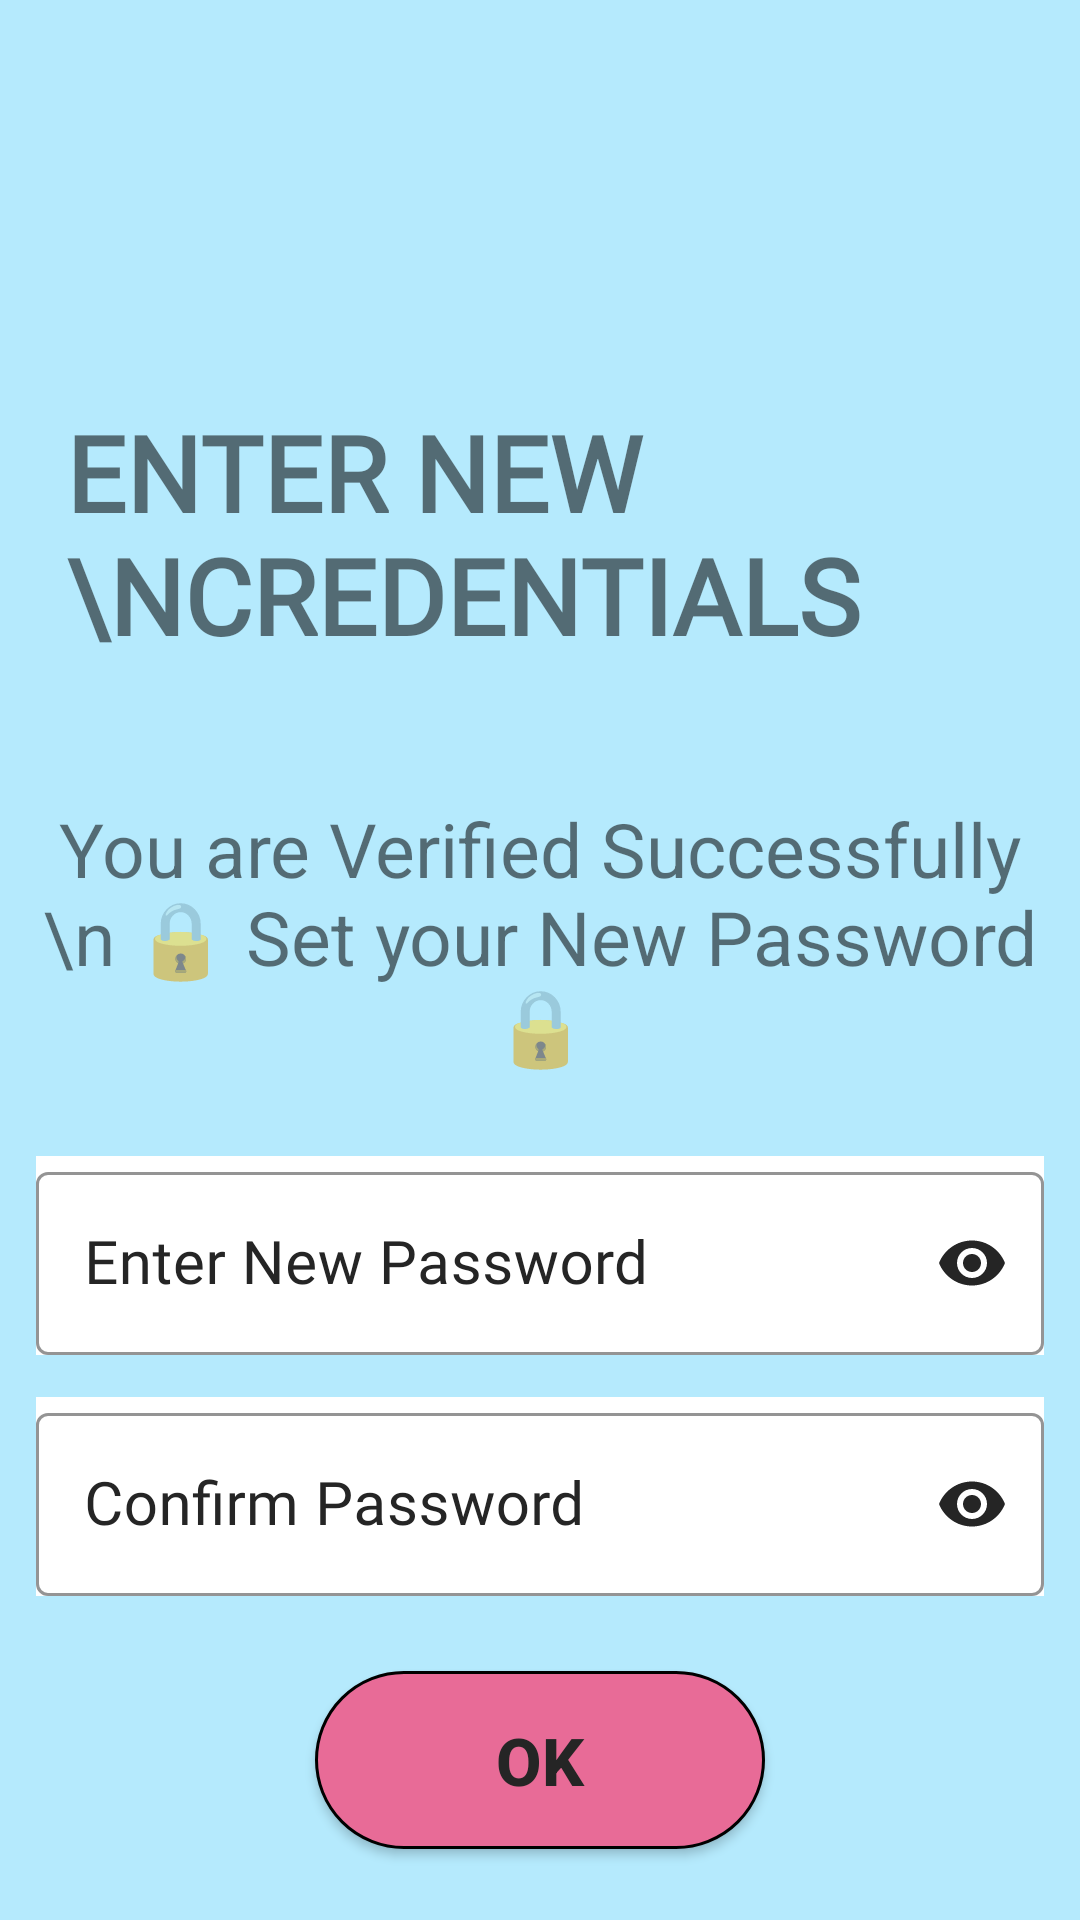

Layout XML and referenced resources for this Android screen:
<!-- AndroidManifest.xml: application theme Theme.CravingsNearby -->
<!-- res/layout/activity_screen_reset_3.xml -->
<?xml version="1.0" encoding="utf-8"?>
<ScrollView xmlns:android="http://schemas.android.com/apk/res/android"
    xmlns:app="http://schemas.android.com/apk/res-auto"
    xmlns:tools="http://schemas.android.com/tools"
    android:layout_width="match_parent"
    android:layout_height="match_parent"
    android:background="@color/Background"
    android:padding="8dp"
    tools:context=".Screen_Reset_3">

    <LinearLayout
        android:layout_width="match_parent"
        android:layout_height="wrap_content"
        android:orientation="vertical">

        <ImageView
            android:id="@+id/back3_reset"
            android:layout_width="50dp"
            android:layout_height="50dp"
            android:padding="6dp"
            android:layout_marginTop="12dp"
            android:layout_marginLeft="6dp"
            android:src="@drawable/back_arrow1"/>

        <LinearLayout
            android:layout_width="match_parent"
            android:layout_height="wrap_content"
            android:orientation="horizontal"
            android:layout_marginBottom="10dp"
            android:layout_marginTop="50dp">

            <TextView
                android:layout_width="wrap_content"
                android:layout_height="match_parent"
                android:padding="8dp"
                android:layout_margin="6dp"
                android:fontFamily="@font/abril_fatface"
                android:text="Enter New \nCredentials"
                android:textAllCaps="true"
                android:textSize="35sp"
                android:textStyle="bold" />

            <com.airbnb.lottie.LottieAnimationView
                android:id="@+id/ResetLogo3"
                android:layout_width="125dp"
                android:layout_height="125dp"
                android:layout_margin="3dp"
                app:layout_constraintVertical_bias="0.0"
                app:lottie_autoPlay="true"
                app:lottie_loop="true"
                app:lottie_rawRes="@raw/reset_logo_3" />

        </LinearLayout>

        <TextView
            android:layout_width="wrap_content"
            android:layout_height="wrap_content"
            android:layout_marginTop="5dp"
            android:layout_marginBottom="23dp"
            android:layout_gravity="center"
            android:gravity="center"
            android:text="You are Verified Successfully \n 🔒 Set your New Password 🔒"
            android:textSize="25sp" />

        <com.google.android.material.textfield.TextInputLayout
            android:id="@+id/new_password"
            android:layout_width="match_parent"
            android:layout_height="wrap_content"
            style="@style/Widget.MaterialComponents.TextInputLayout.OutlinedBox"
            android:hint="Enter New Password"
            app:hintTextColor="@color/black"
            app:boxStrokeColor="@color/black"
            app:boxStrokeWidthFocused="2dp"
            app:startIconDrawable="@drawable/password"
            android:background="@color/white"
            android:textColorHint="@color/black"
            android:layout_margin="4dp"
            app:endIconTint="@color/black"
            app:startIconTint="@color/black"
            app:boxBackgroundColor="@color/white"
            app:endIconMode="password_toggle">

            <com.google.android.material.textfield.TextInputEditText
                android:layout_width="match_parent"
                android:layout_height="match_parent"
                android:inputType="textPassword"
                android:textSize="20sp"
                android:fontFamily="@font/alatsi"
                android:textColor="@color/black" />

        </com.google.android.material.textfield.TextInputLayout>

        <com.google.android.material.textfield.TextInputLayout
            android:id="@+id/new_password_repeat"
            android:layout_width="match_parent"
            android:layout_height="wrap_content"
            style="@style/Widget.MaterialComponents.TextInputLayout.OutlinedBox"
            android:hint="Confirm Password"
            app:hintTextColor="@color/black"
            app:boxStrokeColor="@color/black"
            app:boxStrokeWidthFocused="2dp"
            app:startIconDrawable="@drawable/password"
            android:background="@color/white"
            app:boxBackgroundColor="@color/white"
            android:textColorHint="@color/black"
            android:layout_marginTop="10dp"
            android:layout_marginLeft="4dp"
            android:layout_marginRight="4dp"
            app:endIconTint="@color/black"
            app:startIconTint="@color/black"
            app:endIconMode="password_toggle">

            <com.google.android.material.textfield.TextInputEditText
                android:layout_width="match_parent"
                android:layout_height="match_parent"
                android:inputType="textPassword"
                android:textSize="20sp"
                android:fontFamily="@font/alatsi"
                android:textColor="@color/black" />

        </com.google.android.material.textfield.TextInputLayout>

        <Button
            android:id="@+id/button_Login"
            android:layout_width="150dp"
            android:layout_height="wrap_content"
            android:layout_marginTop="25dp"
            android:layout_marginBottom="9dp"
            android:background="@drawable/button_layout"
            android:padding="15dp"
            android:textAlignment="center"
            android:layout_gravity="center"
            android:text="OK"
            android:textColor="@color/black"
            android:textStyle="bold"
            android:textSize="22sp"
            app:cornerRadius="15dp" />


    </LinearLayout>

</ScrollView>
<!-- resources referenced by this layout -->
<resources>
  <color name="Background">#B5EAFD</color>
  <color name="black">#252525</color>
  <color name="white">#FFFFFFFF</color>
  <!-- drawable button_layout (drawable) -->
  <?xml version="1.0" encoding="utf-8"?>
  <shape xmlns:android="http://schemas.android.com/apk/res/android"
      android:shape="rectangle" >
  
      <corners
          android:radius="30dp"
          />
      <solid
          android:color="#E86B97"
          />
      <size
          android:width="150dp"
          android:height="40dp"
          />
      <stroke
          android:width="1dp"
          android:color="#000000"
          />
  </shape>
  <style name="Theme.CravingsNearby" parent="Theme.MaterialComponents.DayNight.DarkActionBar.Bridge">
          
          <item name="colorPrimary">@color/purple_500</item>
          <item name="colorPrimaryVariant">@color/purple_700</item>
          <item name="colorOnPrimary">@color/white</item>
          <item name="titleTextColor">@color/action_bar_title_color</item>
  
          
          <item name="colorSecondary">@color/teal_200</item>
          <item name="colorSecondaryVariant">@color/teal_700</item>
          <item name="colorOnSecondary">@color/black</item>
          
          <item name="android:statusBarColor">?attr/colorPrimaryVariant</item>
          
          
          <item name="actionOverflowButtonStyle">@style/IwconOverfloww</item>
          
          
      </style>
  <color name="purple_500">#FF6200EE</color>
  <color name="purple_700">#FF3700B3</color>
  <color name="action_bar_title_color">#000000</color>
  
  
  
      #FF000000
      #FFFACE
  <color name="teal_200">#FF03DAC5</color>
  <color name="teal_700">#FF018786</color>
  <style name="IwconOverfloww" parent="Widget.AppCompat.ActionButton.Overflow">
          <item name="android:tint">@color/action_bar_title_color</item>
      </style>
</resources>
